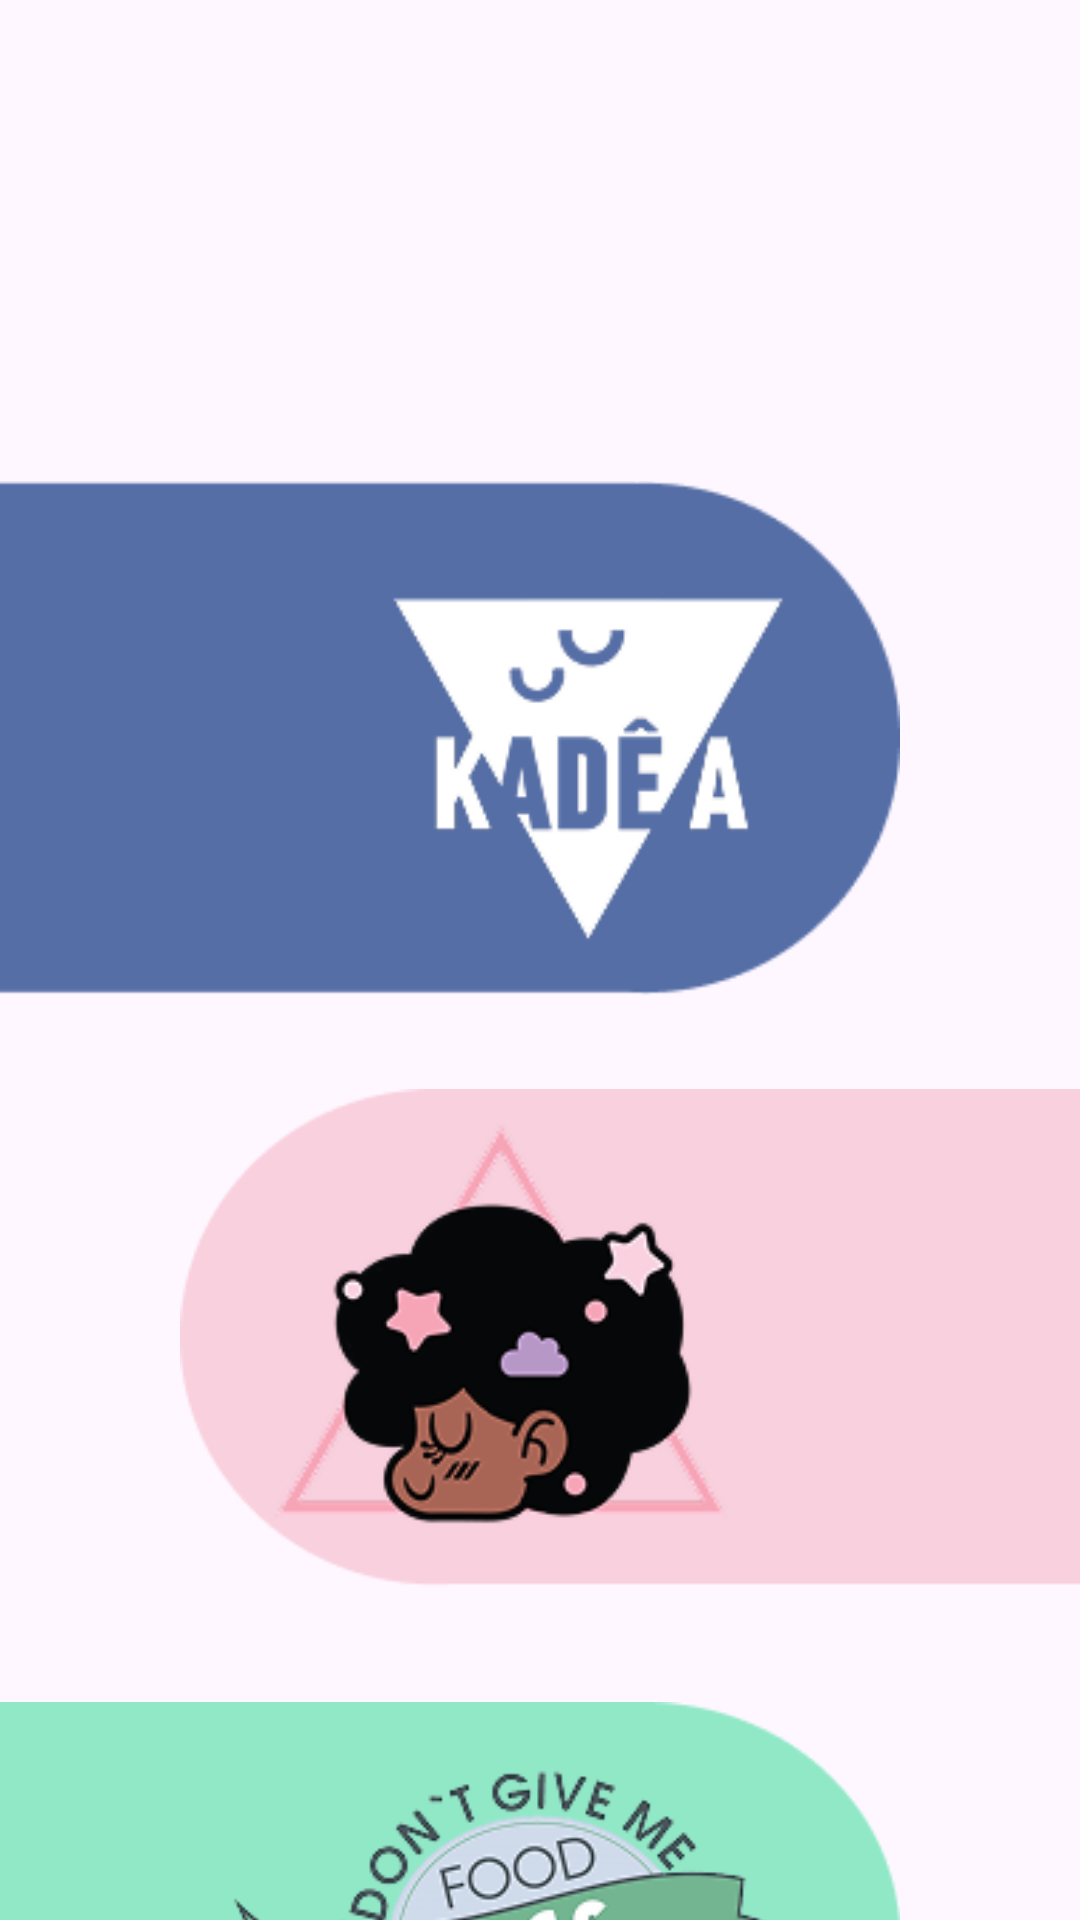

Produce the Android XML layout that renders to this screen, including the resource entries it uses.
<!-- AndroidManifest.xml: application theme Theme.MyApplication -->
<!-- res/layout/selos_layout.xml -->
<?xml version="1.0" encoding="utf-8"?>
<androidx.constraintlayout.widget.ConstraintLayout
    xmlns:android="http://schemas.android.com/apk/res/android"
    xmlns:app="http://schemas.android.com/apk/res-auto"
    android:layout_width="match_parent"
    android:layout_height="match_parent">

    
    <com.google.android.material.appbar.AppBarLayout
        android:id="@+id/appbar"
        android:layout_width="match_parent"
        android:layout_height="146dp">

        <androidx.constraintlayout.widget.ConstraintLayout
            android:layout_width="match_parent"
            android:layout_height="match_parent">

            <ImageButton
                android:id="@+id/menuButton"
                android:layout_width="wrap_content"
                android:layout_height="wrap_content"
                android:background="?attr/selectableItemBackgroundBorderless"
                android:contentDescription="@string/menu"
                app:layout_constraintBottom_toBottomOf="parent"
                app:layout_constraintEnd_toStartOf="@+id/imageView"
                app:layout_constraintStart_toStartOf="parent"
                app:layout_constraintTop_toTopOf="parent"
                app:srcCompat="@drawable/menu" />

            <ImageView
                android:id="@+id/imageView"
                android:layout_width="100dp"
                android:layout_height="100dp"
                app:layout_constraintTop_toTopOf="parent"
                app:layout_constraintBottom_toBottomOf="parent"
                app:layout_constraintStart_toStartOf="parent"
                app:layout_constraintEnd_toEndOf="parent"
                app:srcCompat="@drawable/triangulo_page" />

        </androidx.constraintlayout.widget.ConstraintLayout>
    </com.google.android.material.appbar.AppBarLayout>

    
    <LinearLayout
        android:id="@+id/selosLayout"
        android:layout_width="match_parent"
        android:layout_height="wrap_content"
        android:orientation="vertical"
        app:layout_constraintTop_toBottomOf="@id/appbar"
        app:layout_constraintStart_toStartOf="parent"
        app:layout_constraintEnd_toEndOf="parent">

        
        <LinearLayout
            android:layout_width="match_parent"
            android:layout_height="wrap_content"
            android:orientation="vertical"
            android:gravity="start">

            <ImageView
                android:id="@+id/selo1"
                android:layout_width="300dp"
                android:layout_height="200dp"
                android:src="@drawable/kadea" />
        </LinearLayout>

        
        <LinearLayout
            android:layout_width="match_parent"
            android:layout_height="wrap_content"
            android:orientation="vertical"
            android:gravity="end">

            <ImageView
                android:id="@+id/selo2"
                android:layout_width="300dp"
                android:layout_height="200dp"
                android:src="@drawable/lullaby" />
        </LinearLayout>

        
        <LinearLayout
            android:layout_width="match_parent"
            android:layout_height="wrap_content"
            android:orientation="vertical"
            android:gravity="start">

            <ImageView
                android:id="@+id/selo3"
                android:layout_width="300dp"
                android:layout_height="200dp"
                android:src="@drawable/dgf" />
        </LinearLayout>

    </LinearLayout>

</androidx.constraintlayout.widget.ConstraintLayout>
<!-- resources referenced by this layout -->
<resources>
  <!-- drawable dgf: png bitmap (drawable, 34193 bytes) -->
  <!-- drawable kadea: png bitmap (drawable, 8237 bytes) -->
  <!-- drawable lullaby: png bitmap (drawable, 17047 bytes) -->
  <string name="menu">Menu</string>
  <style name="Theme.MyApplication" parent="Base.Theme.MyApplication" />
  <style name="Base.Theme.MyApplication" parent="Theme.Material3.DayNight.NoActionBar">
          
          
          <item name="android:fontFamily">@font/montserrat</item>
          <item name="fontFamily">@font/montserrat</item>
      </style>
</resources>
